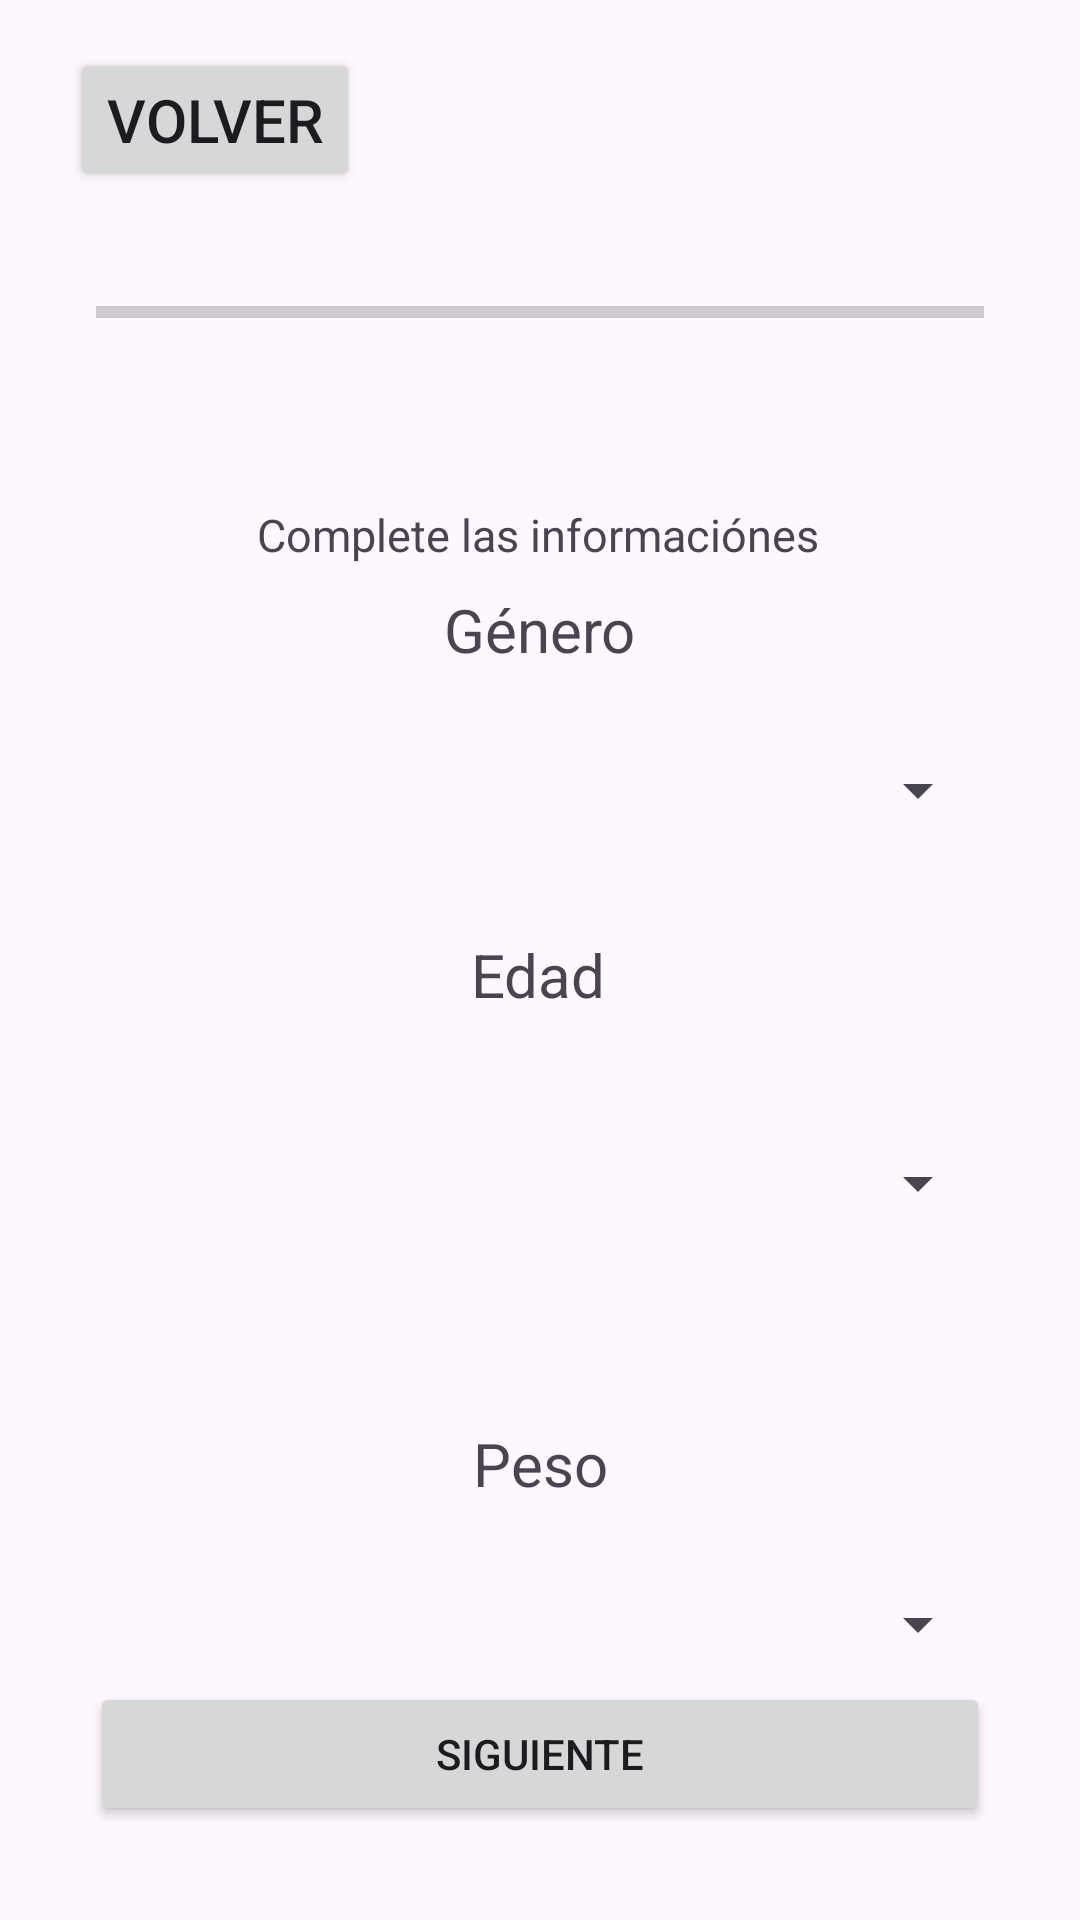

Here is an Android app screen rendered from its layout file. Give the layout XML and the strings, colors and styles it references.
<!-- AndroidManifest.xml: application theme Theme.Eva_01 -->
<!-- res/layout/activity_form.xml -->
<?xml version="1.0" encoding="utf-8"?>
<androidx.constraintlayout.widget.ConstraintLayout xmlns:android="http://schemas.android.com/apk/res/android"
    xmlns:app="http://schemas.android.com/apk/res-auto"
    xmlns:tools="http://schemas.android.com/tools"
    android:layout_width="match_parent"
    android:layout_height="match_parent"
    tools:context=".Form"
    >

    <Button
        android:id="@+id/volverForm"
        android:layout_width="wrap_content"
        android:layout_height="wrap_content"
        android:layout_marginTop="16dp"
        android:text="Volver"
        android:textSize="20sp"
        app:layout_constraintEnd_toEndOf="parent"
        app:layout_constraintHorizontal_bias="0.089"
        app:layout_constraintStart_toStartOf="parent"
        app:layout_constraintTop_toTopOf="parent" />

    <ProgressBar
        android:id="@+id/progressForm2"
        style="?android:attr/progressBarStyleHorizontal"
        android:layout_width="match_parent"
        android:layout_height="wrap_content"
        android:layout_margin="32dp"
        android:max="100"
        android:progress="0"
        app:layout_constraintEnd_toEndOf="parent"
        app:layout_constraintStart_toStartOf="parent"
        app:layout_constraintTop_toBottomOf="@+id/volverForm" />

    <TextView
        android:id="@+id/textInformacion"
        android:layout_width="wrap_content"
        android:layout_height="wrap_content"
        android:layout_marginTop="56dp"
        android:textSize="15dp"
        android:text="Complete las informaciónes"
        app:layout_constraintEnd_toEndOf="parent"
        app:layout_constraintHorizontal_bias="0.497"
        app:layout_constraintStart_toStartOf="parent"
        app:layout_constraintTop_toBottomOf="@+id/progressForm2" />

    <Button
        android:id="@+id/siguienteForm"
        android:layout_width="0dp"
        android:layout_height="wrap_content"
        android:layout_marginLeft="30dp"
        android:layout_marginRight="30dp"
        android:layout_marginBottom="30dp"
        android:text="SIGUIENTE"
        app:layout_constraintBottom_toBottomOf="parent"
        app:layout_constraintEnd_toEndOf="parent"
        app:layout_constraintStart_toStartOf="parent"
        app:layout_constraintTop_toBottomOf="@+id/spinnerPeso"
        app:layout_constraintVertical_bias="0.86" />

    <TextView
        android:id="@+id/textGenero"
        android:layout_width="wrap_content"
        android:layout_height="wrap_content"
        android:layout_marginTop="8dp"
        android:text="Género"
        android:textSize="20dp"
        app:layout_constraintEnd_toEndOf="parent"
        app:layout_constraintStart_toStartOf="parent"
        app:layout_constraintTop_toBottomOf="@+id/textInformacion" />

    <Spinner
        android:id="@+id/spinnerGenero"
        android:layout_width="match_parent"
        android:layout_height="wrap_content"
        android:layout_marginLeft="30dp"
        android:layout_marginTop="28dp"
        android:layout_marginRight="30dp"
        android:entries="@array/genero_array"
        app:layout_constraintEnd_toEndOf="parent"
        app:layout_constraintStart_toStartOf="parent"
        app:layout_constraintTop_toBottomOf="@+id/textGenero" />

    <TextView
        android:id="@+id/textEdad"
        android:layout_width="wrap_content"
        android:layout_height="wrap_content"
        android:layout_marginTop="36dp"
        android:text="Edad"
        android:textSize="20dp"
        app:layout_constraintEnd_toEndOf="parent"
        app:layout_constraintHorizontal_bias="0.498"
        app:layout_constraintStart_toStartOf="parent"
        app:layout_constraintTop_toBottomOf="@+id/spinnerGenero" />

    <Spinner
        android:id="@+id/spinnerEdad"
        android:layout_width="0dp"
        android:layout_height="wrap_content"
        android:layout_marginLeft="30dp"
        android:layout_marginTop="44dp"
        android:layout_marginRight="30dp"
        app:layout_constraintEnd_toEndOf="parent"
        app:layout_constraintHorizontal_bias="0.533"
        app:layout_constraintStart_toStartOf="parent"
        app:layout_constraintTop_toBottomOf="@+id/textEdad" />

    <TextView
        android:id="@+id/textPeso"
        android:layout_width="wrap_content"
        android:layout_height="wrap_content"
        android:layout_marginTop="68dp"
        android:textSize="20dp"
        android:text="Peso"
        app:layout_constraintEnd_toEndOf="parent"
        app:layout_constraintStart_toStartOf="parent"
        app:layout_constraintTop_toBottomOf="@+id/spinnerEdad" />

    <Spinner
        android:id="@+id/spinnerPeso"
        android:layout_width="0dp"
        android:layout_height="wrap_content"
        android:layout_marginLeft="30dp"
        android:layout_marginTop="28dp"
        android:layout_marginRight="30dp"
        app:layout_constraintEnd_toEndOf="parent"
        app:layout_constraintStart_toStartOf="parent"
        app:layout_constraintTop_toBottomOf="@+id/textPeso" />

</androidx.constraintlayout.widget.ConstraintLayout>
<!-- resources referenced by this layout -->
<resources>
  <style name="Theme.Eva_01" parent="Base.Theme.Eva_01" />
  <style name="Base.Theme.Eva_01" parent="Theme.Material3.DayNight.NoActionBar">
          
          
      </style>
</resources>
